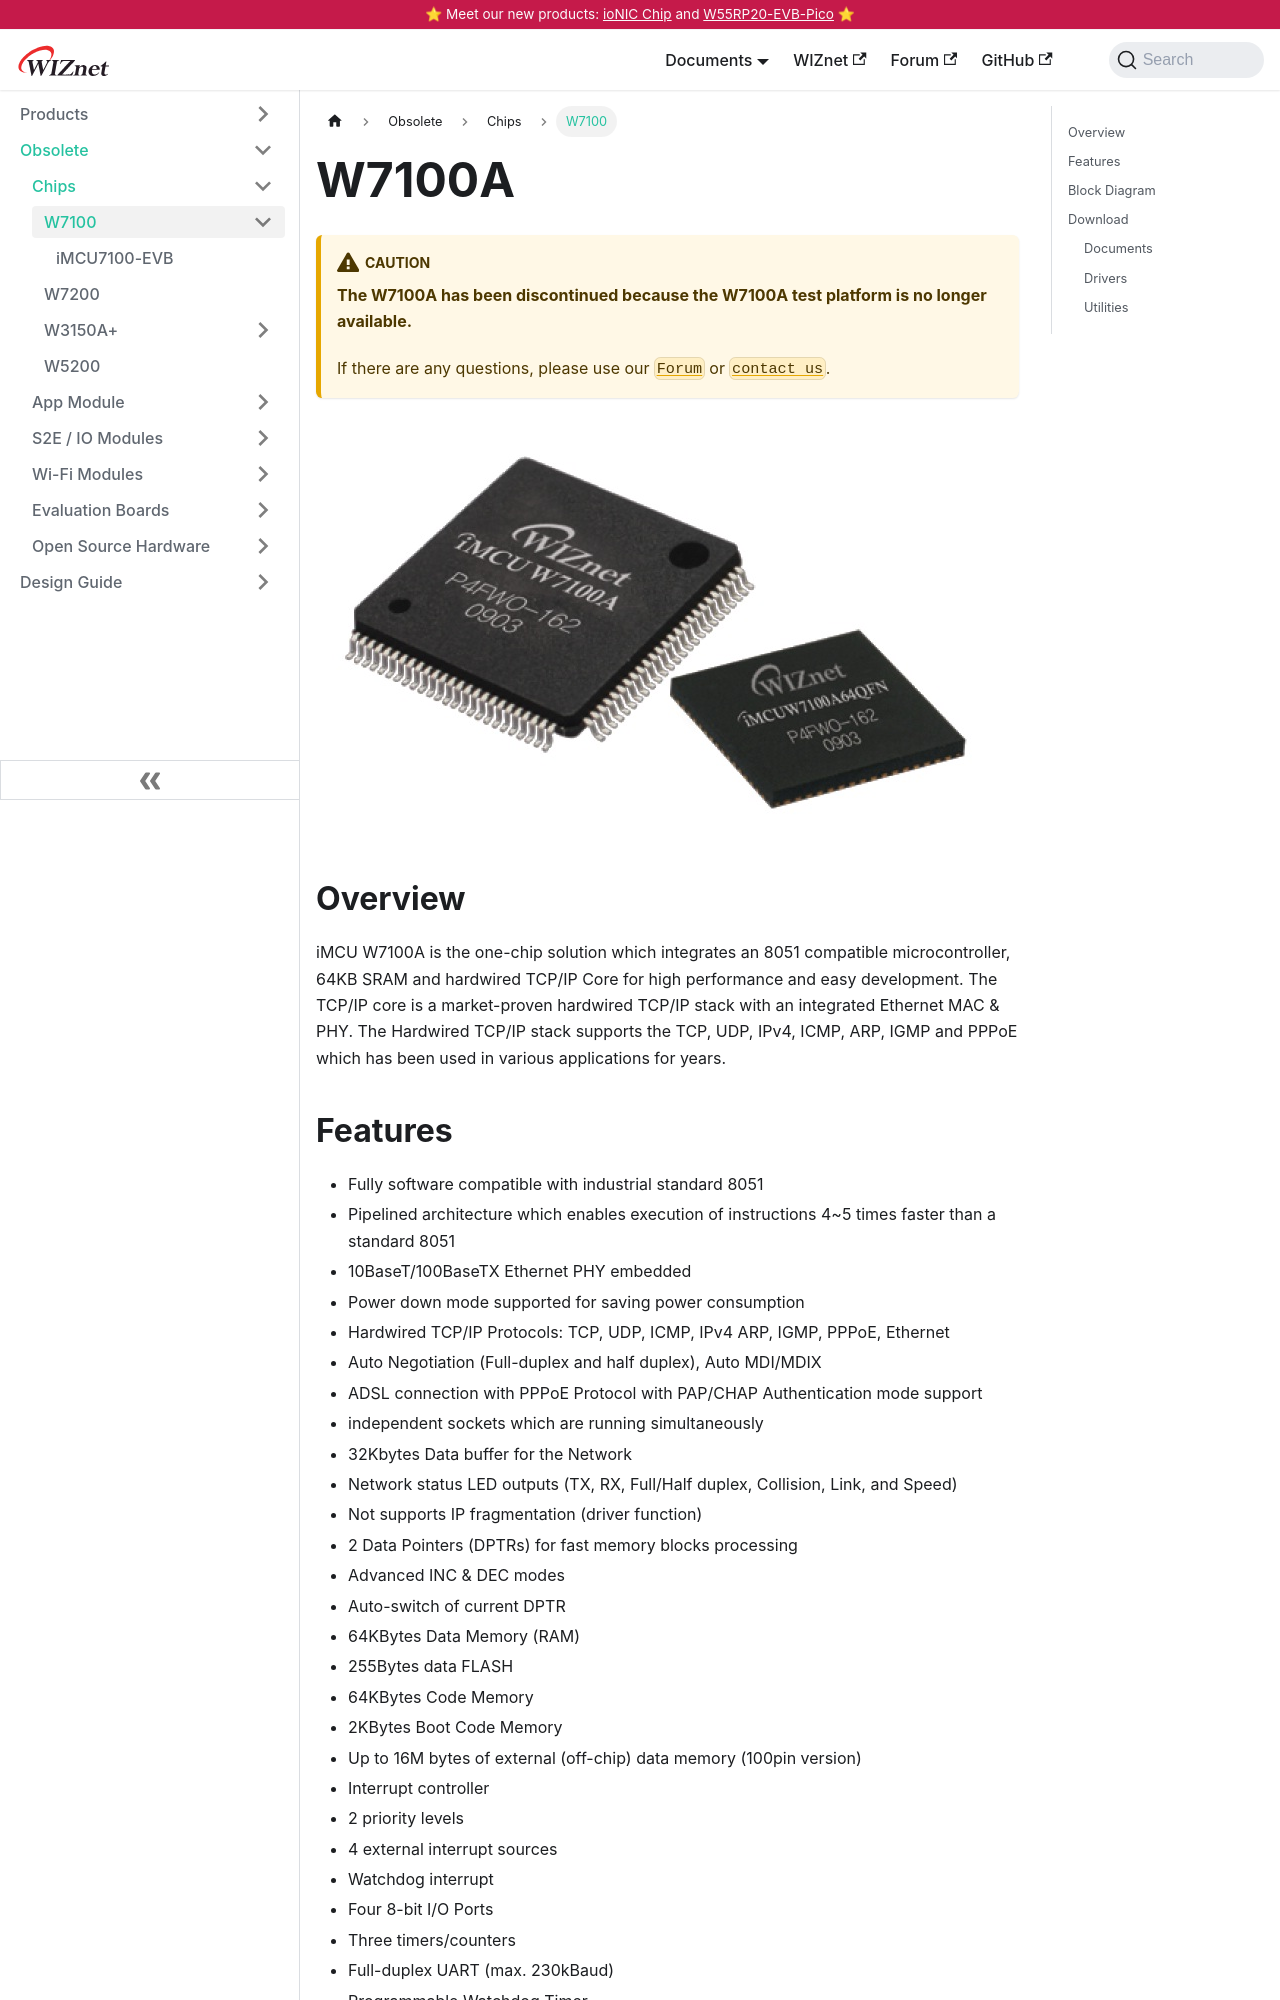

repository: Wiznet/document_framework · page: Product/Chip/MCU/W7100/w7100a.html · generator: docusaurus

---
id: w7100a
title: W7100A
date: 2021-07-26
---

:::caution
**The W7100A has been discontinued because the W7100A test platform is no longer available.**

If there are any questions, please use our [`Forum`](https://maker.wiznet.io/forum) or [`contact us`](https://wiznet.io/contact-us).
:::

![](/img/products/w7100a/100_64.jpg)

## Overview

iMCU W7100A is the one-chip solution which integrates an 8051 compatible microcontroller, 64KB SRAM and hardwired TCP/IP Core for high performance and easy development. The TCP/IP core is a market-proven hardwired TCP/IP stack with an integrated Ethernet MAC & PHY. The Hardwired TCP/IP stack supports the TCP, UDP, IPv4, ICMP, ARP, IGMP and PPPoE which has been used in various applications for years.
